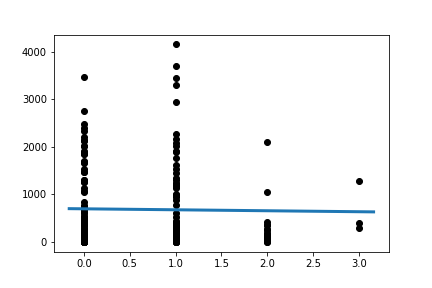

The data file committed next to this chart (first rows):
Slope:	-20.445120714140785
Intercept:	697.8
R_value:	-0.01744
P_value:	0.8093
